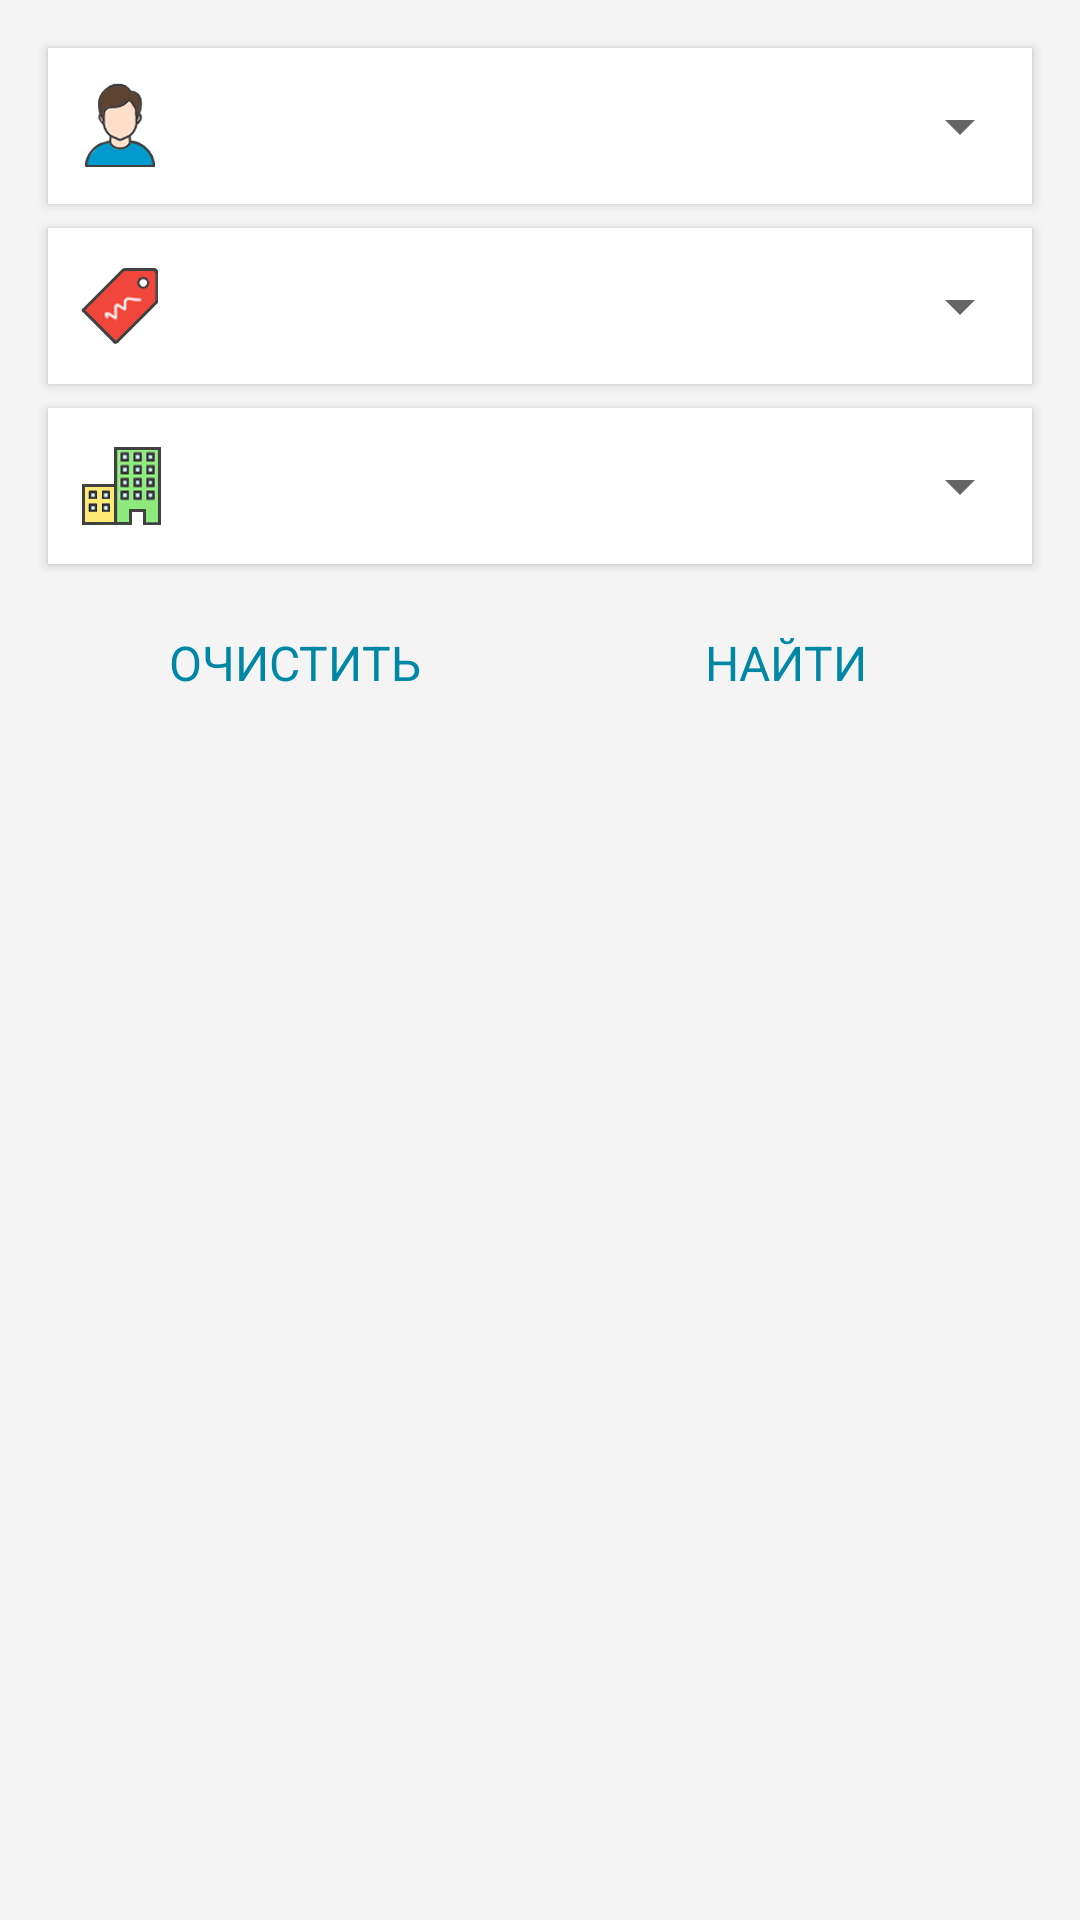

Produce the Android XML layout that renders to this screen, including the resource entries it uses.
<!-- AndroidManifest.xml: application theme AppTheme -->
<!-- res/layout/f_search.xml -->
<FrameLayout xmlns:android="http://schemas.android.com/apk/res/android"
             xmlns:app="http://schemas.android.com/apk/res-auto"
             xmlns:tools="http://schemas.android.com/tools"
             android:layout_width="match_parent"
             android:layout_height="match_parent"
             android:background="@color/windowBack"
             tools:context="com.kitapp.repetitor.fragments.SearchFragment">

    
    <LinearLayout
        android:layout_width="match_parent"
        android:layout_height="match_parent"
        android:clipToPadding="false"
        android:orientation="vertical"
        android:padding="16dp">

        <LinearLayout
            android:layout_width="match_parent"
            android:layout_height="52dp"
            android:layout_marginBottom="8dp"
            android:background="#fff"
            android:elevation="2dp"
            android:orientation="horizontal">

            <ImageView
                android:id="@+id/imageView2"
                android:layout_width="48dp"
                android:layout_height="wrap_content"
                android:layout_gravity="center_vertical"
                app:srcCompat="@drawable/person"/>

            <Spinner
                android:id="@+id/spSpecialist"
                android:layout_width="match_parent"
                android:layout_height="match_parent"
                />
        </LinearLayout>

        <LinearLayout
            android:layout_width="match_parent"
            android:layout_height="52dp"
            android:layout_marginBottom="8dp"
            android:background="#fff"
            android:elevation="2dp"
            android:orientation="horizontal">

            <ImageView
                android:id="@+id/imageView3"
                android:layout_width="48dp"
                android:layout_height="wrap_content"
                android:layout_gravity="center_vertical"
                app:srcCompat="@drawable/pricetag"/>

            <Spinner
                android:id="@+id/spPrice"
                android:layout_width="match_parent"
                android:layout_height="match_parent"
                />
        </LinearLayout>

        <LinearLayout
            android:layout_width="match_parent"
            android:layout_height="52dp"
            android:layout_marginBottom="20dp"
            android:background="#fff"
            android:elevation="2dp"
            android:orientation="horizontal">

            <ImageView
                android:id="@+id/imageView4"
                android:layout_width="48dp"
                android:layout_height="wrap_content"
                android:layout_gravity="center_vertical"
                app:srcCompat="@drawable/city"/>

            <Spinner
                android:id="@+id/spCity"
                android:layout_width="match_parent"
                android:layout_height="match_parent"
                />

        </LinearLayout>

        <LinearLayout
            android:layout_width="match_parent"
            android:layout_height="wrap_content"
            android:orientation="horizontal"
            android:weightSum="2">

            <Button
                android:id="@+id/bClear"
                android:layout_width="match_parent"
                android:layout_height="wrap_content"
                android:layout_margin="2dp"
                android:layout_weight="1"
                android:text="@string/b_clear"/>

            <Button
                android:id="@+id/bSearch"
                android:layout_width="match_parent"
                android:layout_height="wrap_content"
                android:layout_margin="2dp"
                android:layout_weight="1"
                android:text="@string/b_search"/>
        </LinearLayout>

    </LinearLayout>

</FrameLayout>
<!-- resources referenced by this layout -->
<resources>
  <color name="windowBack">#f4f4f4</color>
  <!-- drawable city: png bitmap (drawable-hdpi, 3713 bytes) -->
  <!-- drawable person: png bitmap (drawable-hdpi, 2602 bytes) -->
  <!-- drawable pricetag: png bitmap (drawable-hdpi, 2314 bytes) -->
  <string name="b_clear">Очистить</string>
  <string name="b_search">Найти</string>
  <style name="AppTheme" parent="Theme.AppCompat.Light.DarkActionBar">
          
          <item name="colorPrimary">@color/colorPrimary</item>
          <item name="colorPrimaryDark">@color/colorPrimaryDark</item>
          <item name="colorAccent">@color/colorPrimary</item>
          <item name="buttonStyle">@style/button</item>
          <item name="editTextStyle">@style/editText</item>
      </style>
  <color name="colorPrimary">#0087A5</color>
  <color name="colorPrimaryDark">#004453</color>
  <style name="button" parent="@android:style/Widget.Button">
          <item name="android:gravity">center_vertical|center_horizontal</item>
          <item name="android:textColor">@color/button_text_color</item>
          <item name="android:textSize">16dp</item>
          <item name="android:textStyle">normal</item>
          <item name="android:textAllCaps">true</item>
          <item name="android:background">@drawable/button_background</item>
          <item name="android:clickable">true</item>
      </style>
  <style name="editText" parent="@android:style/Widget.EditText">
          <item name="android:gravity">center_vertical|start</item>
          <item name="android:background">@drawable/edit_background</item>
      </style>
  <!-- drawable edit_background (drawable) -->
  <?xml version="1.0" encoding="utf-8"?>
  <selector xmlns:android="http://schemas.android.com/apk/res/android">
      <item>
          <shape android:shape="rectangle">
              <size android:height="48dp"/>
              <corners android:radius="0dp"/>
              <padding android:left="12dp" android:right="12dp"/>
              <solid android:color="#fff"/>
              <stroke android:width="1dp" android:color="@android:color/darker_gray"/>
          </shape>
      </item>
  </selector>
</resources>
